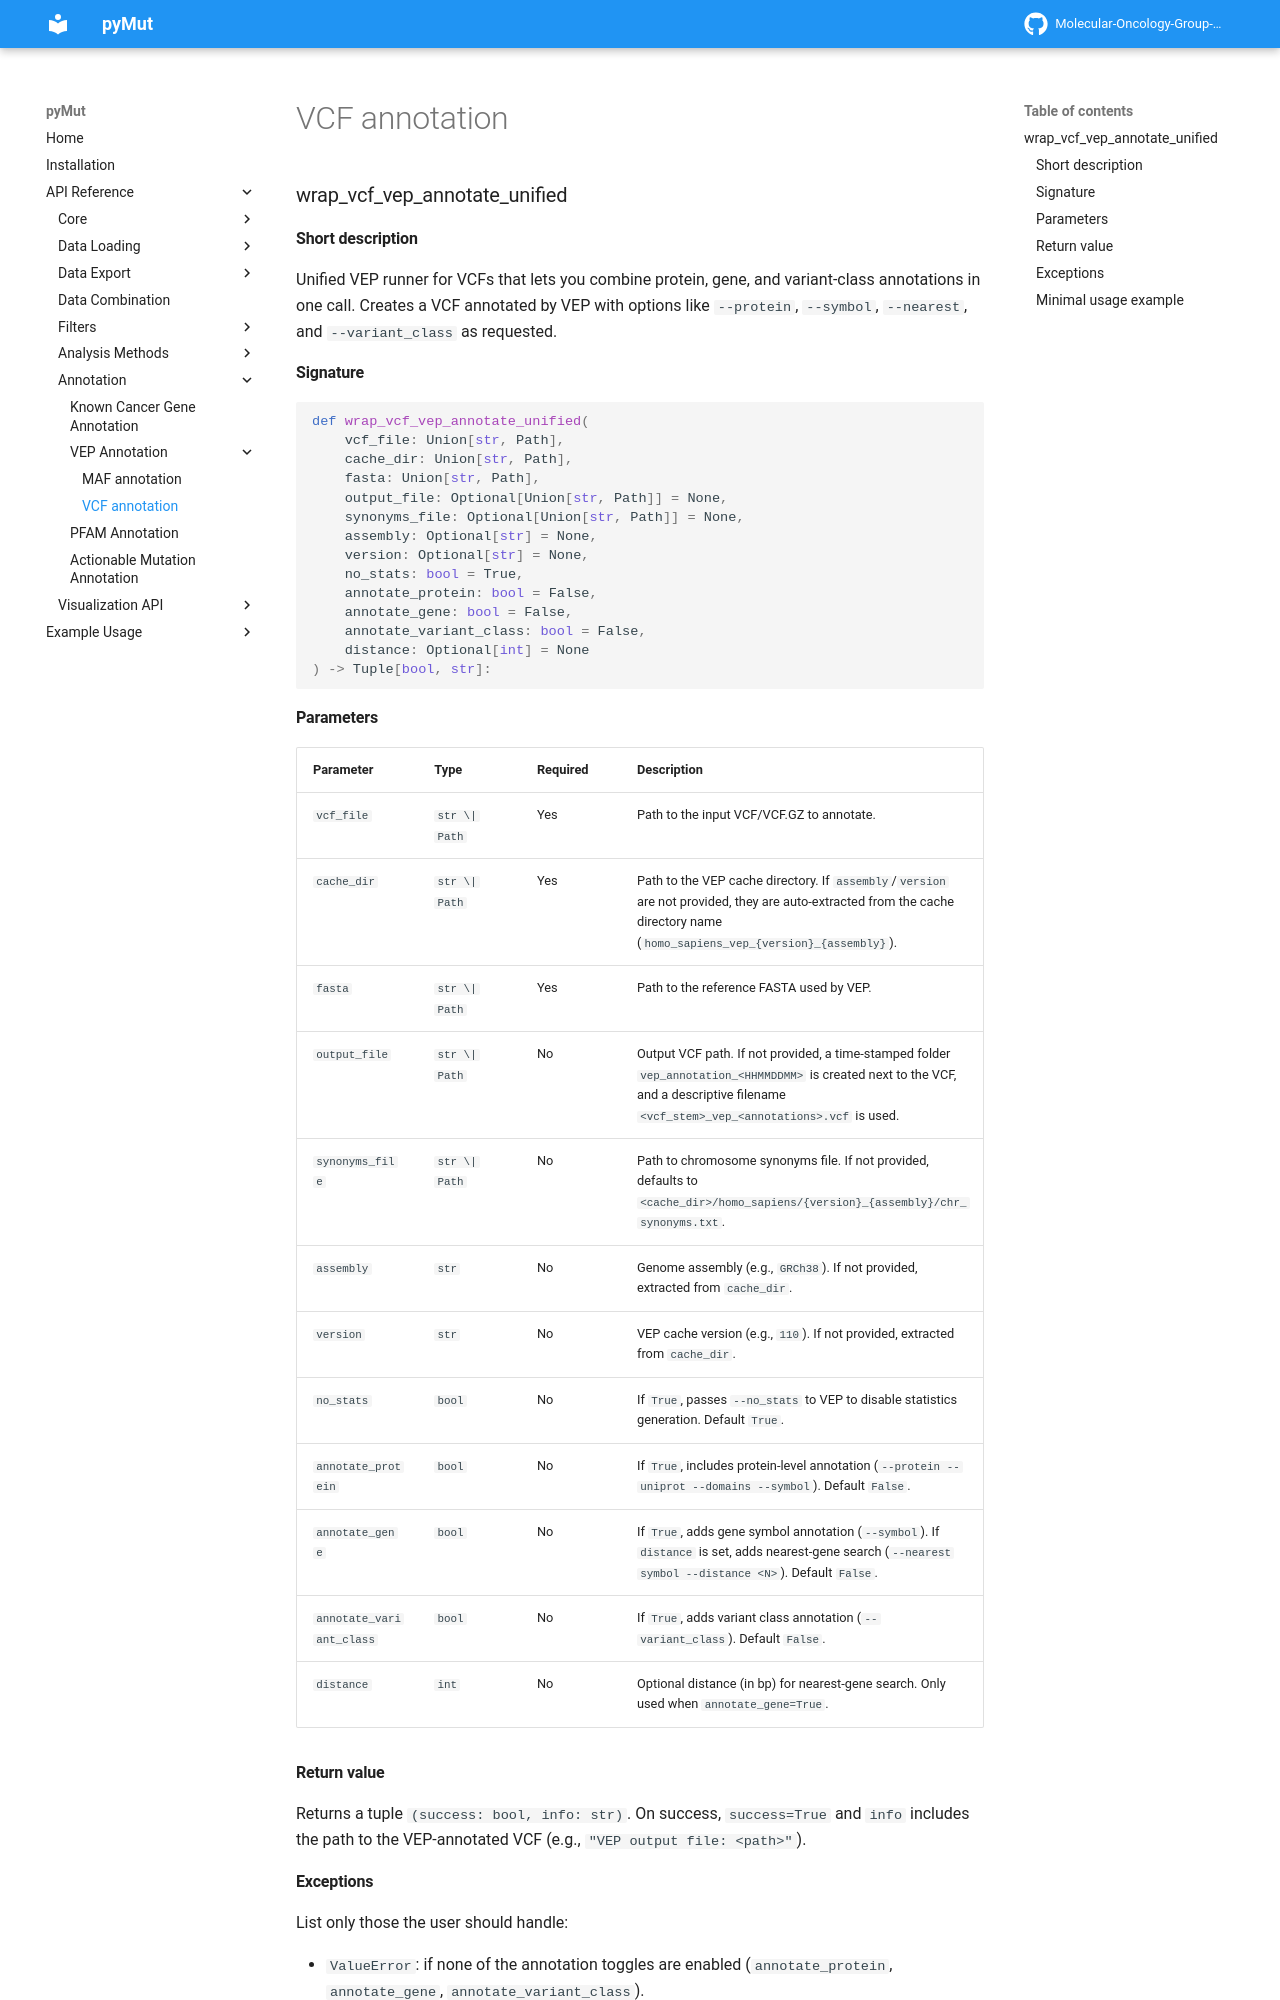

repository: Molecular-Oncology-Group-UFV/PyMut · page: api/Analysis Methods/VEP annotate/annotation_vcf/index.html · generator: mkdocs

### wrap_vcf_vep_annotate_unified

#### Short description

Unified VEP runner for VCFs that lets you combine protein, gene, and variant-class annotations in one call. Creates a VCF annotated by VEP with options like `--protein`, `--symbol`, `--nearest`, and `--variant_class` as requested.

#### Signature

```python
def wrap_vcf_vep_annotate_unified(
    vcf_file: Union[str, Path],
    cache_dir: Union[str, Path],
    fasta: Union[str, Path],
    output_file: Optional[Union[str, Path]] = None,
    synonyms_file: Optional[Union[str, Path]] = None,
    assembly: Optional[str] = None,
    version: Optional[str] = None,
    no_stats: bool = True,
    annotate_protein: bool = False,
    annotate_gene: bool = False,
    annotate_variant_class: bool = False,
    distance: Optional[int] = None
) -> Tuple[bool, str]:
```

#### Parameters

| Parameter                 | Type                 | Required | Description |
| ------------------------- | -------------------- | -------- | ----------- |
| `vcf_file`                | `str \| Path`        | Yes      | Path to the input VCF/VCF.GZ to annotate. |
| `cache_dir`               | `str \| Path`        | Yes      | Path to the VEP cache directory. If `assembly`/`version` are not provided, they are auto-extracted from the cache directory name (`homo_sapiens_vep_{version}_{assembly}`). |
| `fasta`                   | `str \| Path`        | Yes      | Path to the reference FASTA used by VEP. |
| `output_file`             | `str \| Path`        | No       | Output VCF path. If not provided, a time-stamped folder `vep_annotation_<HHMMDDMM>` is created next to the VCF, and a descriptive filename `<vcf_stem>_vep_<annotations>.vcf` is used. |
| `synonyms_file`           | `str \| Path`        | No       | Path to chromosome synonyms file. If not provided, defaults to `<cache_dir>/homo_sapiens/{version}_{assembly}/chr_synonyms.txt`. |
| `assembly`                | `str`                | No       | Genome assembly (e.g., `GRCh38`). If not provided, extracted from `cache_dir`. |
| `version`                 | `str`                | No       | VEP cache version (e.g., `110`). If not provided, extracted from `cache_dir`. |
| `no_stats`                | `bool`               | No       | If `True`, passes `--no_stats` to VEP to disable statistics generation. Default `True`. |
| `annotate_protein`        | `bool`               | No       | If `True`, includes protein-level annotation (`--protein --uniprot --domains --symbol`). Default `False`. |
| `annotate_gene`           | `bool`               | No       | If `True`, adds gene symbol annotation (`--symbol`). If `distance` is set, adds nearest-gene search (`--nearest symbol --distance <N>`). Default `False`. |
| `annotate_variant_class`  | `bool`               | No       | If `True`, adds variant class annotation (`--variant_class`). Default `False`. |
| `distance`                | `int`                | No       | Optional distance (in bp) for nearest-gene search. Only used when `annotate_gene=True`. |

#### Return value

Returns a tuple `(success: bool, info: str)`. On success, `success=True` and `info` includes the path to the VEP-annotated VCF (e.g., `"VEP output file: <path>"`).
